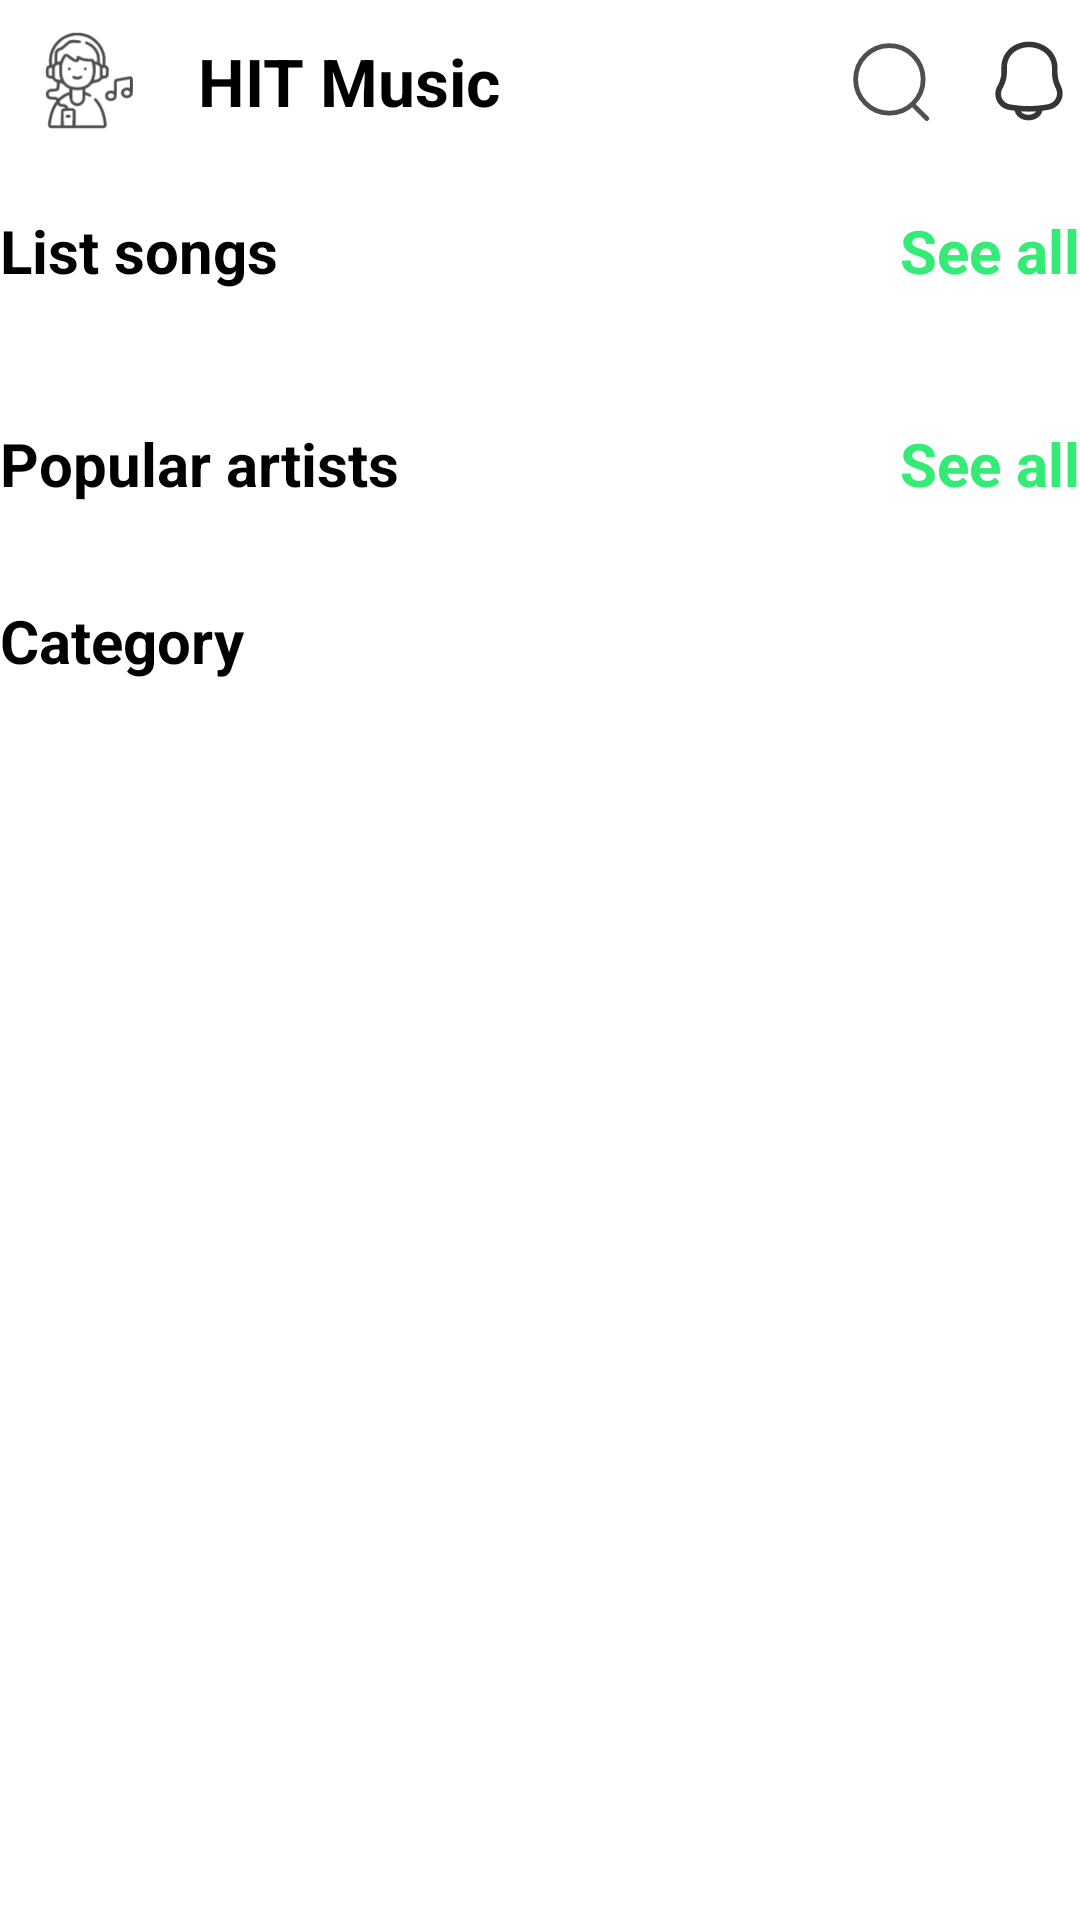

The Android layout XML behind this screen, and the referenced resources:
<!-- AndroidManifest.xml: application theme Theme.HITMusicApp -->
<!-- res/layout/fragment_home.xml -->
<?xml version="1.0" encoding="utf-8"?>
<androidx.core.widget.NestedScrollView xmlns:android="http://schemas.android.com/apk/res/android"
    xmlns:app="http://schemas.android.com/apk/res-auto"
    xmlns:tools="http://schemas.android.com/tools"
    android:layout_width="match_parent"
    android:layout_height="match_parent"
    android:scrollbars="none"
    tools:context=".screen.user.home.HomeFragment">

    <LinearLayout
        android:layout_width="match_parent"
        android:layout_height="wrap_content"
        android:orientation="vertical">

        <LinearLayout
            android:layout_width="match_parent"
            android:layout_height="54dp"
            android:gravity="center_vertical"
            android:orientation="horizontal"
            android:padding="2dp">

            <ImageView
                style="@style/ImageView"
                android:layout_width="54dp"
                android:layout_height="match_parent"
                android:layout_gravity="center"
                android:padding="4dp"
                android:src="@drawable/logo" />

            <TextView
                style="@style/TEXT"
                android:layout_width="0dp"
                android:layout_height="match_parent"
                android:layout_weight="1"
                android:gravity="center_vertical"
                android:paddingStart="10dp"
                android:text="@string/app_name"
                android:textSize="22sp"
                android:textStyle="bold" />

            <LinearLayout
                android:layout_width="wrap_content"
                android:layout_height="wrap_content"
                android:layout_gravity="center_vertical"
                android:orientation="horizontal">

                <ImageView
                    android:id="@+id/iv_search"
                    android:layout_width="30dp"
                    android:layout_height="30dp"
                    android:layout_marginHorizontal="16dp"
                    android:src="@drawable/icon_search"
                    android:theme="@style/ImageView" />

                <ImageView
                    android:layout_width="30dp"
                    android:layout_height="30dp"
                    android:src="@drawable/ic_notification"
                    android:theme="@style/ImageView" />
            </LinearLayout>
        </LinearLayout>

        <LinearLayout
            android:layout_width="match_parent"
            android:layout_height="wrap_content"
            android:orientation="horizontal"
            android:paddingVertical="16dp">

            <TextView
                style="@style/TEXT"
                android:layout_width="0dp"
                android:layout_height="wrap_content"
                android:layout_gravity="start"
                android:layout_weight="1"
                android:text="List songs"
                android:textSize="20sp"
                android:textStyle="bold" />

            <TextView
                android:id="@+id/tv_all_songs"
                android:layout_width="wrap_content"
                android:layout_height="wrap_content"
                android:layout_gravity="center_vertical"
                android:text="See all"
                android:textColor="@color/green_b"
                android:textSize="20sp"
                android:textStyle="bold" />
        </LinearLayout>

        <androidx.recyclerview.widget.RecyclerView
            android:id="@+id/recycler_trend"
            android:layout_width="match_parent"
            android:layout_height="match_parent"
            android:orientation="horizontal"
            android:paddingBottom="12dp"
            app:layoutManager="androidx.recyclerview.widget.LinearLayoutManager"
            tools:itemCount="10"
            tools:listitem="@layout/item_song_in_home">

        </androidx.recyclerview.widget.RecyclerView>

        <LinearLayout
            android:layout_width="match_parent"
            android:layout_height="wrap_content"
            android:orientation="horizontal"
            android:paddingVertical="16dp">

            <TextView
                style="@style/TEXT"
                android:layout_width="0dp"
                android:layout_height="wrap_content"
                android:layout_gravity="start"
                android:layout_weight="1"
                android:text="@string/popular_artists"
                android:textSize="20sp"
                android:textStyle="bold" />

            <TextView
                android:id="@+id/tv_all_singer"
                android:layout_width="wrap_content"
                android:layout_height="wrap_content"
                android:layout_gravity="center_vertical"
                android:text="See all"
                android:textColor="@color/green_b"
                android:textSize="20sp"
                android:textStyle="bold" />
        </LinearLayout>

        <androidx.recyclerview.widget.RecyclerView
            android:id="@+id/recycler_singer"
            android:layout_width="match_parent"
            android:layout_height="match_parent"
            android:nestedScrollingEnabled="false"
            android:orientation="horizontal"
            app:layoutManager="androidx.recyclerview.widget.LinearLayoutManager"
            tools:listitem="@layout/item_singer">

        </androidx.recyclerview.widget.RecyclerView>

        <LinearLayout
            android:layout_width="match_parent"
            android:layout_height="wrap_content"
            android:orientation="horizontal"
            android:paddingVertical="16dp">

            <TextView
                style="@style/TEXT"
                android:layout_width="0dp"
                android:layout_height="wrap_content"
                android:layout_gravity="start"
                android:layout_weight="1"
                android:text="Category"
                android:textSize="20sp"
                android:textStyle="bold" />

        </LinearLayout>

        <androidx.recyclerview.widget.RecyclerView
            android:id="@+id/recycler_category"
            android:layout_width="match_parent"
            android:layout_height="match_parent"
            android:layout_gravity="center_horizontal"
            android:gravity="center_horizontal"
            android:numColumns="2"
            android:orientation="vertical"
            android:overScrollMode="never"
            app:layoutManager="androidx.recyclerview.widget.GridLayoutManager"
            tools:listitem="@layout/item_category">

        </androidx.recyclerview.widget.RecyclerView>

    </LinearLayout>

</androidx.core.widget.NestedScrollView>
<!-- res/layout/item_song_in_home.xml (included above) -->
<?xml version="1.0" encoding="utf-8"?>

<LinearLayout xmlns:android="http://schemas.android.com/apk/res/android"
    android:layout_width="100dp"
    android:layout_height="wrap_content"
    xmlns:app="http://schemas.android.com/apk/res-auto"
    android:layout_marginRight="8dp"
    android:orientation="vertical">
    <androidx.cardview.widget.CardView
        android:layout_width="100dp"
        android:layout_height="100dp"
        app:cardCornerRadius="16dp">
        <ImageView
            android:id="@+id/img_background"
            android:layout_width="match_parent"
            android:layout_height="match_parent"
            android:src="@color/teal_200"
            />
    </androidx.cardview.widget.CardView>

    <TextView
        android:id="@+id/tv_song"
        style="@style/TEXT"
        android:layout_width="wrap_content"
        android:layout_height="wrap_content"
        android:text=""
        android:textStyle="bold"
        android:layout_gravity="center"
        android:padding="8dp"
        android:textSize="16sp"
        android:ellipsize="none"
        android:maxLines="2"
        android:scrollHorizontally="false"/>



</LinearLayout>
<!-- res/layout/item_singer.xml (included above) -->
<?xml version="1.0" encoding="utf-8"?>

<LinearLayout xmlns:android="http://schemas.android.com/apk/res/android"
    android:layout_width="110dp"
    android:layout_height="wrap_content"
    xmlns:app="http://schemas.android.com/apk/res-auto"
    android:orientation="vertical"
    android:layout_marginRight="10dp">

    <androidx.cardview.widget.CardView
        android:layout_width="match_parent"
        android:layout_height="110dp"
        app:cardCornerRadius="55dp">
        <ImageView
            android:id="@+id/img_artist"
            android:layout_width="match_parent"
            android:layout_height="match_parent"
            android:background="@drawable/select_method"
            android:focusable="true"/>
    </androidx.cardview.widget.CardView>

    <TextView
        android:id="@+id/tv_singer"
        style="@style/TEXT"
        android:layout_width="wrap_content"
        android:layout_height="wrap_content"
        android:layout_gravity="center"
        android:ellipsize="none"
        android:maxLines="2"
        android:padding="8dp"
        android:scrollHorizontally="false"
        android:textSize="16sp"
        android:textStyle="bold"
        />


</LinearLayout>
<!-- res/layout/item_category.xml (included above) -->
<?xml version="1.0" encoding="utf-8"?>
<LinearLayout xmlns:android="http://schemas.android.com/apk/res/android"
    xmlns:app="http://schemas.android.com/apk/res-auto"
    android:layout_width="125dp"
    android:layout_height="wrap_content"
    android:layout_gravity="center_horizontal"
    android:layout_marginHorizontal="12dp"
    android:layout_marginBottom="12dp"
    android:orientation="vertical">

    <androidx.cardview.widget.CardView
        android:layout_width="match_parent"
        android:layout_height="100dp"
        app:cardCornerRadius="20dp">

        <ImageView
            android:id="@+id/img_category"
            android:layout_width="match_parent"
            android:layout_height="match_parent"
            android:scaleType="centerCrop"/>

    </androidx.cardview.widget.CardView>

    <TextView
        android:id="@+id/it_category_name"
        style="@style/TEXT"
        android:maxLines="2"
        android:layout_width="wrap_content"
        android:layout_height="wrap_content"
        android:layout_gravity="center_horizontal"
        android:layout_margin="16dp"
        android:textSize="16sp"
        android:textStyle="bold" />

</LinearLayout>
<!-- resources referenced by this layout -->
<resources>
  <color name="green_b">#33EB75</color>
  <color name="teal_200">#FF03DAC5</color>
  <!-- drawable ic_notification: vector/xml drawable (drawable, 2040 chars, omitted) -->
  <!-- drawable icon_search (drawable) -->
  <vector android:alpha="0.79" android:height="28dp"
      android:viewportHeight="28" android:viewportWidth="28"
      android:width="28dp" xmlns:android="http://schemas.android.com/apk/res/android">
      <path android:fillColor="#00000000"
          android:pathData="M13.5,13.5m-10.5,0a10.5,10.5 0,1 1,21 0a10.5,10.5 0,1 1,-21 0"
          android:strokeColor="#212121" android:strokeLineCap="round"
          android:strokeLineJoin="round" android:strokeWidth="1.5"/>
      <path android:fillColor="#00000000"
          android:pathData="M21.021,21.566L25.133,25.667"
          android:strokeColor="#212121" android:strokeLineCap="round"
          android:strokeLineJoin="round" android:strokeWidth="1.5"/>
  </vector>
  <!-- drawable logo: png bitmap (drawable, 2545 bytes) -->
  <!-- drawable select_method (drawable) -->
  <?xml version="1.0" encoding="utf-8"?>
  
  <selector xmlns:android="http://schemas.android.com/apk/res/android">
      <item android:drawable="@drawable/selected_method" android:state_focused="true"/>
      <item android:drawable="@drawable/unselected_method" android:state_focused="false"/>
  
  </selector>
  <string name="app_name">HIT Music</string>
  <string name="popular_artists">Popular artists</string>
  <style name="ImageView">
          <item name="tint">@color/white</item>
      </style>
  <style name="TEXT">
          <item name="android:textColor">#000</item>
  
      </style>
  <style name="Theme.HITMusicApp" parent="Theme.MaterialComponents.DayNight.NoActionBar">
          
          <item name="colorPrimary">@color/purple_500</item>
          <item name="colorPrimaryVariant">@color/purple_700</item>
          <item name="colorOnPrimary">@color/white</item>
          
          <item name="colorSecondary">@color/teal_200</item>
          <item name="colorSecondaryVariant">@color/teal_700</item>
          <item name="colorOnSecondary">@color/black</item>
          
          <item name="android:statusBarColor">?attr/colorPrimaryVariant</item>
          
          <item name="android:windowTranslucentStatus">true</item>
          
          <item name="otpViewStyle">@style/OtpWidget.OtpView</item>
      </style>
  <!-- drawable selected_method (drawable) -->
  <?xml version="1.0" encoding="utf-8"?>
  
  <shape xmlns:android="http://schemas.android.com/apk/res/android">
      <corners android:radius="15dp"/>
      <solid android:color="@color/white"/>
      <stroke android:color="@color/green_c" android:width="2dp"/>
  
  </shape>
  <!-- drawable unselected_method (drawable) -->
  <?xml version="1.0" encoding="utf-8"?>
  
  <shape xmlns:android="http://schemas.android.com/apk/res/android">
      <corners android:radius="15dp"/>
      <stroke android:width="2dp" android:color="@color/grey"/>
      <solid android:color="@color/white"/>
  
  </shape>
  <color name="white">#FFFFFFFF</color>
  <color name="purple_500">#FF6200EE</color>
  <color name="purple_700">#FF3700B3</color>
  <color name="teal_700">#FF018786</color>
  <color name="black">#FF000000</color>
  <color name="green_c">#06C149</color>
  <color name="grey">#BABCBB</color>
</resources>
